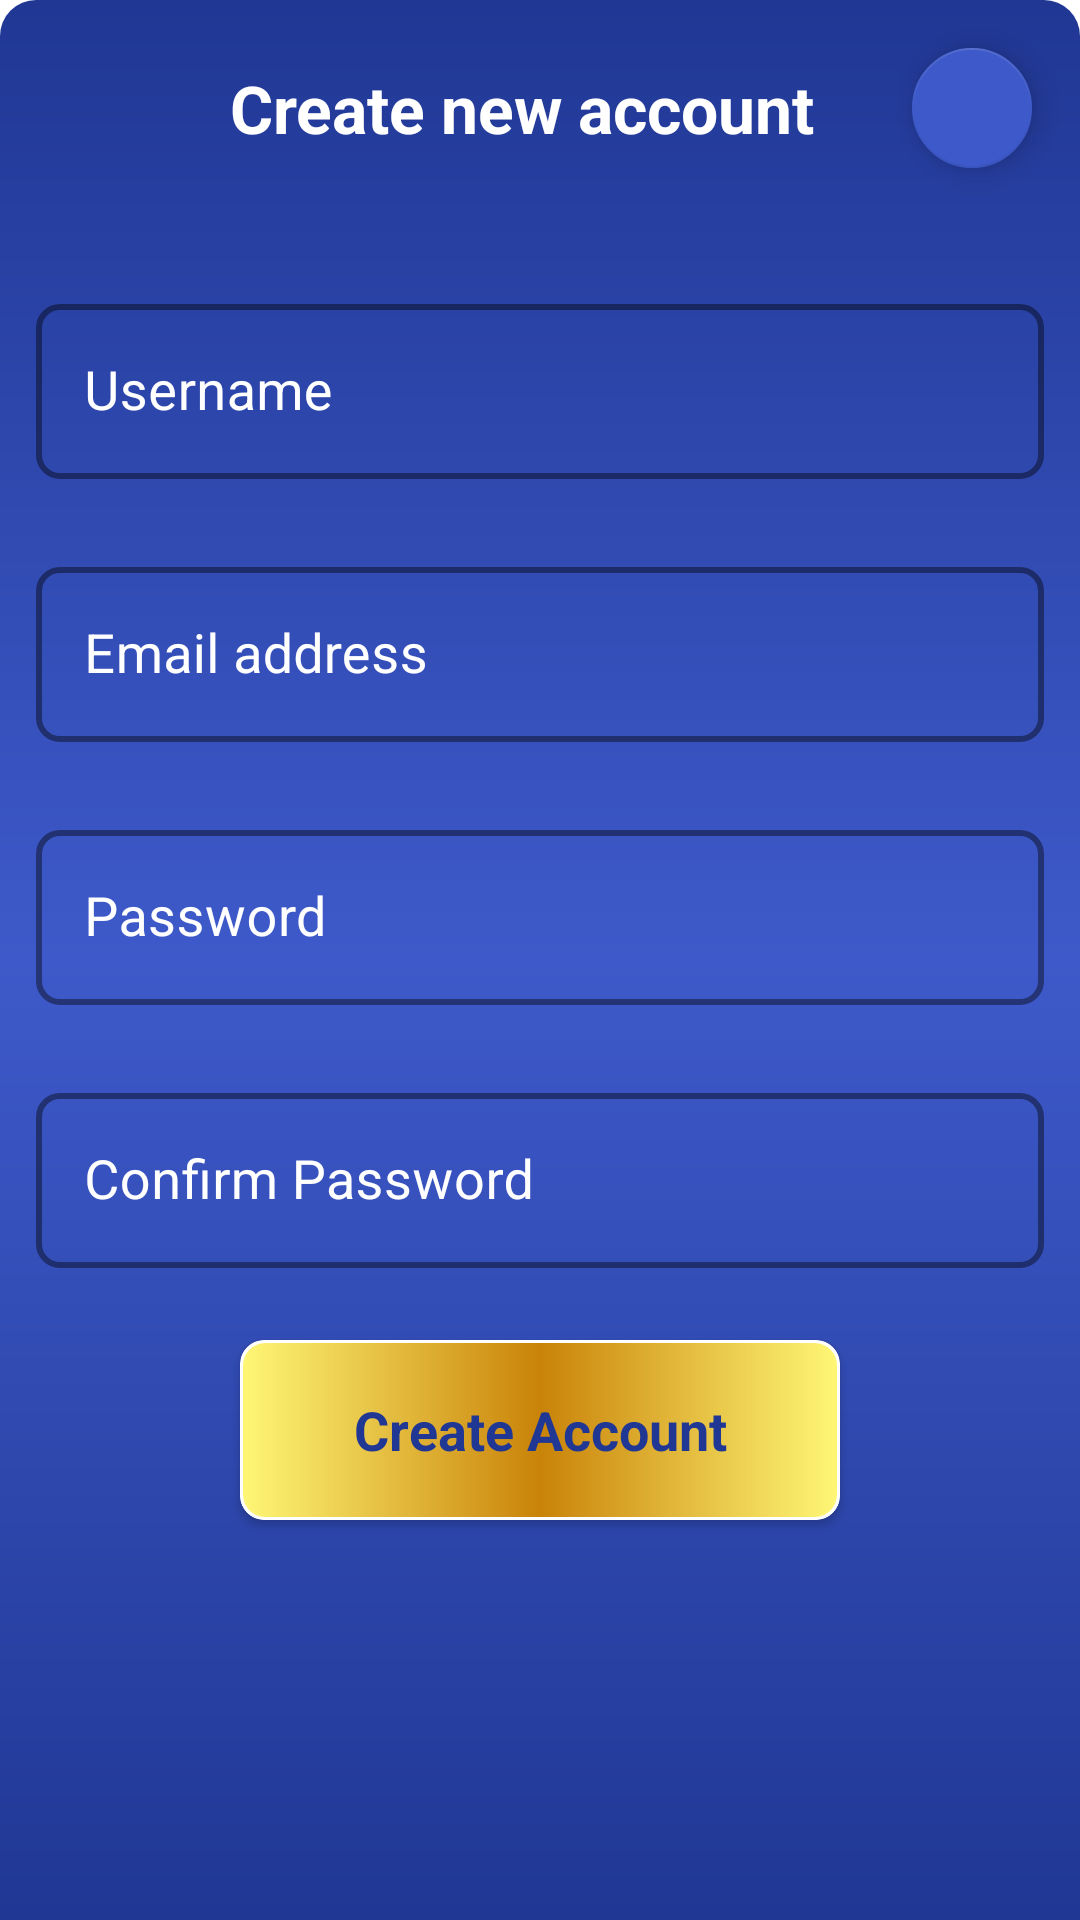

Produce the Android XML layout that renders to this screen, including the resource entries it uses.
<!-- AndroidManifest.xml: application theme AppTheme -->
<!-- res/layout/fragment_bs_create_acct.xml -->
<?xml version="1.0" encoding="utf-8"?>
<androidx.constraintlayout.widget.ConstraintLayout
    xmlns:android="http://schemas.android.com/apk/res/android"
    xmlns:app="http://schemas.android.com/apk/res-auto"
    xmlns:tools="http://schemas.android.com/tools"
    android:id="@+id/create_account_bottom_sheet"
    android:layout_width="match_parent"
    android:layout_height="wrap_content"
    android:background="@drawable/background_create_acct"
    android:maxWidth="420dp"
    app:layout_behavior="@string/bottom_sheet_behavior">


    <LinearLayout
        android:layout_width="match_parent"
        android:layout_height="match_parent"
        android:orientation="vertical"
        app:layout_constraintBottom_toBottomOf="parent"
        app:layout_constraintEnd_toEndOf="parent"
        app:layout_constraintStart_toStartOf="parent"
        app:layout_constraintTop_toTopOf="parent">

        <androidx.constraintlayout.widget.ConstraintLayout
            android:layout_width="match_parent"
            android:layout_height="wrap_content">

            <com.google.android.material.floatingactionbutton.FloatingActionButton
                android:id="@+id/create_acct_close_fab"
                android:layout_width="wrap_content"
                android:layout_height="wrap_content"
                android:src="@drawable/ic_close"
                app:backgroundTint="@color/primaryColor"
                app:fabSize="mini"
                app:layout_behavior="com.google.android.material.behavior.HideBottomViewOnScrollBehavior"
                app:rippleColor="@color/primaryTextColor"
                app:tint="@color/primaryTextColor"
                android:layout_margin="@dimen/default_margin"
                app:layout_constraintTop_toTopOf="parent"
                app:layout_constraintEnd_toEndOf="parent"
                app:layout_constraintBottom_toBottomOf="parent"/>



            <ProgressBar
                android:id="@+id/create_loading_progress"
                android:layout_width="0dp"
                android:layout_height="0dp"
                app:layout_constraintTop_toTopOf="parent"
                app:layout_constraintBottom_toBottomOf="parent"
                app:layout_constraintEnd_toStartOf="@id/create_acct_close_fab"
                app:layout_constraintDimensionRatio="1:1"
                android:layout_margin="18dp"
                android:visibility="gone"/>

            <TextView
                android:id="@+id/create_acct_error"
                style="@style/font_error"
                android:layout_width="0dp"
                android:layout_height="0dp"
                android:visibility="gone"
                tools:text="Error, try again"
                android:gravity="center"
                app:layout_constraintTop_toTopOf="parent"
                app:layout_constraintStart_toStartOf="parent"
                app:layout_constraintBottom_toBottomOf="parent"
                app:layout_constraintEnd_toStartOf="@id/create_loading_progress"/>

            <TextView
                android:id="@+id/create_acct_title"
                style="@style/font_todo_title"
                android:textColor="@color/primaryTextColor"
                android:textSize="22sp"
                android:layout_width="0dp"
                android:layout_height="0dp"
                android:layout_marginStart="48dp"
                android:text="@string/create_user_title"
                android:gravity="center"
                app:layout_constraintTop_toTopOf="parent"
                app:layout_constraintStart_toStartOf="parent"
                app:layout_constraintBottom_toBottomOf="parent"
                app:layout_constraintEnd_toStartOf="@id/create_loading_progress"/>



        </androidx.constraintlayout.widget.ConstraintLayout>


        <com.google.android.material.textfield.TextInputLayout
            style="@style/TextInputField"
            android:layout_width="match_parent"
            android:layout_height="wrap_content"
            android:layout_marginStart="@dimen/default_margin"
            android:layout_marginTop="@dimen/default_large_margin"
            android:layout_marginEnd="@dimen/default_margin"
            android:hint="@string/create_username"
            android:theme="@style/TextInputField">

            <com.google.android.material.textfield.TextInputEditText
                android:id="@+id/create_username"
                android:layout_width="match_parent"
                android:layout_height="wrap_content"
                android:imeOptions="actionNext"
                android:inputType="text|textCapWords"
                android:textColor="@color/primaryTextColor"
                android:textSize="18sp" />

        </com.google.android.material.textfield.TextInputLayout>

        <com.google.android.material.textfield.TextInputLayout
            style="@style/TextInputField"
            android:layout_width="match_parent"
            android:layout_height="wrap_content"
            android:layout_marginStart="@dimen/default_margin"
            android:layout_marginTop="@dimen/default_large_margin"
            android:layout_marginEnd="@dimen/default_margin"
            android:hint="@string/create_email"
            android:theme="@style/TextInputField">

            <com.google.android.material.textfield.TextInputEditText
                android:id="@+id/create_email"
                android:layout_width="match_parent"
                android:layout_height="wrap_content"
                android:imeOptions="actionNext"
                android:inputType="textEmailAddress"
                android:textColor="@color/primaryTextColor"
                android:textSize="18sp" />

        </com.google.android.material.textfield.TextInputLayout>

        <com.google.android.material.textfield.TextInputLayout
            style="@style/TextInputField"
            android:layout_width="match_parent"
            android:layout_height="wrap_content"
            android:layout_marginStart="@dimen/default_margin"
            android:layout_marginTop="@dimen/default_large_margin"
            android:layout_marginEnd="@dimen/default_margin"
            android:hint="@string/create_password"
            android:theme="@style/TextInputField">

            <com.google.android.material.textfield.TextInputEditText
                android:id="@+id/create_password"
                android:layout_width="match_parent"
                android:layout_height="wrap_content"
                android:imeOptions="actionNext"
                android:inputType="textPassword"
                android:textColor="@color/primaryTextColor"
                android:textSize="18sp" />

        </com.google.android.material.textfield.TextInputLayout>

        <com.google.android.material.textfield.TextInputLayout
            style="@style/TextInputField"
            android:layout_width="match_parent"
            android:layout_height="wrap_content"
            android:layout_marginStart="@dimen/default_margin"
            android:layout_marginTop="@dimen/default_large_margin"
            android:layout_marginEnd="@dimen/default_margin"
            android:hint="@string/create_confirm_pass"
            android:theme="@style/TextInputField">

            <com.google.android.material.textfield.TextInputEditText
                android:id="@+id/create_confirm_password"
                android:layout_width="match_parent"
                android:layout_height="wrap_content"
                android:imeOptions="actionDone"
                android:inputType="textPassword"
                android:textColor="@color/primaryTextColor"
                android:textSize="18sp" />

        </com.google.android.material.textfield.TextInputLayout>


        <androidx.cardview.widget.CardView
            style="@style/make_clickable"
            android:layout_width="wrap_content"
            android:layout_height="wrap_content"
            android:layout_gravity="center_horizontal"
            android:layout_marginTop="@dimen/default_large_margin"
            android:layout_marginBottom="@dimen/default_margin"
            app:cardCornerRadius="@dimen/default_card_corners"
            app:cardElevation="@dimen/cardview_default_elevation">

            <TextView
                android:id="@+id/create_account_button"
                style="@style/text_button_style"
                android:layout_width="wrap_content"
                android:layout_height="wrap_content"
                android:layout_margin="0dp"
                android:background="@drawable/background_button"
                android:gravity="center"
                android:minWidth="200dp"
                android:text="@string/login_login_create" />
        </androidx.cardview.widget.CardView>

    </LinearLayout>


</androidx.constraintlayout.widget.ConstraintLayout>
<!-- resources referenced by this layout -->
<resources>
  <color name="primaryColor">#3E5ACA</color>
  <color name="primaryTextColor">#ffffff</color>
  <dimen name="default_card_corners">8dp</dimen>
  <dimen name="default_large_margin">24dp</dimen>
  <dimen name="default_margin">12dp</dimen>
  <!-- drawable background_button (drawable) -->
  <?xml version="1.0" encoding="utf-8"?>
  <shape android:shape="rectangle"
      xmlns:android="http://schemas.android.com/apk/res/android" >
  
      <gradient
          android:type="linear"
          android:startColor="#fff776"
          android:centerColor="#C98309"
          android:endColor="#fff776"/>
      <corners
          android:radius="@dimen/default_card_corners"/>
  
      <stroke
          android:color="@color/white"
          android:width="1dp"/>
  
  
  </shape>
  <string name="create_confirm_pass">Confirm Password</string>
  <string name="create_email">Email address</string>
  <string name="create_password">Password</string>
  <string name="create_user_title">Create new account</string>
  <string name="create_username">Username</string>
  <string name="login_login_create">Create Account</string>
  <style name="font_error">
          <item name="android:textSize">18sp</item>
          <item name="android:textStyle">bold</item>
          <item name="android:textColor">@color/ErrorTextColor</item>
          <item name="android:padding">@dimen/default_padding</item>
      </style>
  <style name="font_todo_title">
          <item name="android:textSize">18sp</item>
          <item name="android:textStyle">bold</item>
          <item name="android:textColor">@color/secondaryTextColor</item>
          <item name="android:padding">@dimen/default_padding</item>
          <item name="android:layout_marginStart">@dimen/default_margin</item>
          <item name="android:gravity">center_vertical</item>
      </style>
  <style name="make_clickable">
          <item name="android:focusable">true</item>
          <item name="android:clickable">true</item>
          <item name="android:foreground">?attr/selectableItemBackground</item>
      </style>
  <style name="AppTheme" parent="Theme.MaterialComponents.DayNight.NoActionBar">
          
          <item name="colorPrimary">@color/primaryColor</item>
          <item name="colorPrimaryDark">@color/primaryDarkColor</item>
          <item name="colorAccent">@color/colorAccent</item>
          <item name="colorControlHighlight">@color/primaryTextColor</item>
          <item name="colorControlNormal">@color/primaryTextColor</item>
          <item name="bottomSheetDialogTheme">@style/AppBottomSheetDialogTheme</item>
      </style>
  <color name="white">#FFFFFF</color>
  <color name="primaryDarkColor">#203794</color>
  <dimen name="bottomsheet_corners">12dp</dimen>
  <color name="ErrorTextColor">#D32F2F</color>
  <dimen name="default_padding">8dp</dimen>
  <color name="secondaryTextColor">#151515</color>
  <!-- drawable background_rounded_button (drawable) -->
  <?xml version="1.0" encoding="utf-8"?>
  <shape xmlns:android="http://schemas.android.com/apk/res/android"
      android:shape="rectangle">
  
      <corners
          android:radius="@dimen/default_card_corners"/>
  
      <stroke
          android:width="2dp"
          android:color="@color/primaryDarkColor" />
  
  </shape>
  <color name="colorAccent">#FFFFFF</color>
  <style name="AppBottomSheetDialogTheme" parent="Theme.Design.Light.BottomSheetDialog">
          <item name="bottomSheetStyle">@style/AppModalStyle</item>
          <item name="colorControlHighlight">@color/colorAccent</item>
      </style>
  <style name="AppModalStyle" parent="Widget.Design.BottomSheet.Modal">
          <item name="android:background">@drawable/background_create_acct</item>
      </style>
</resources>
